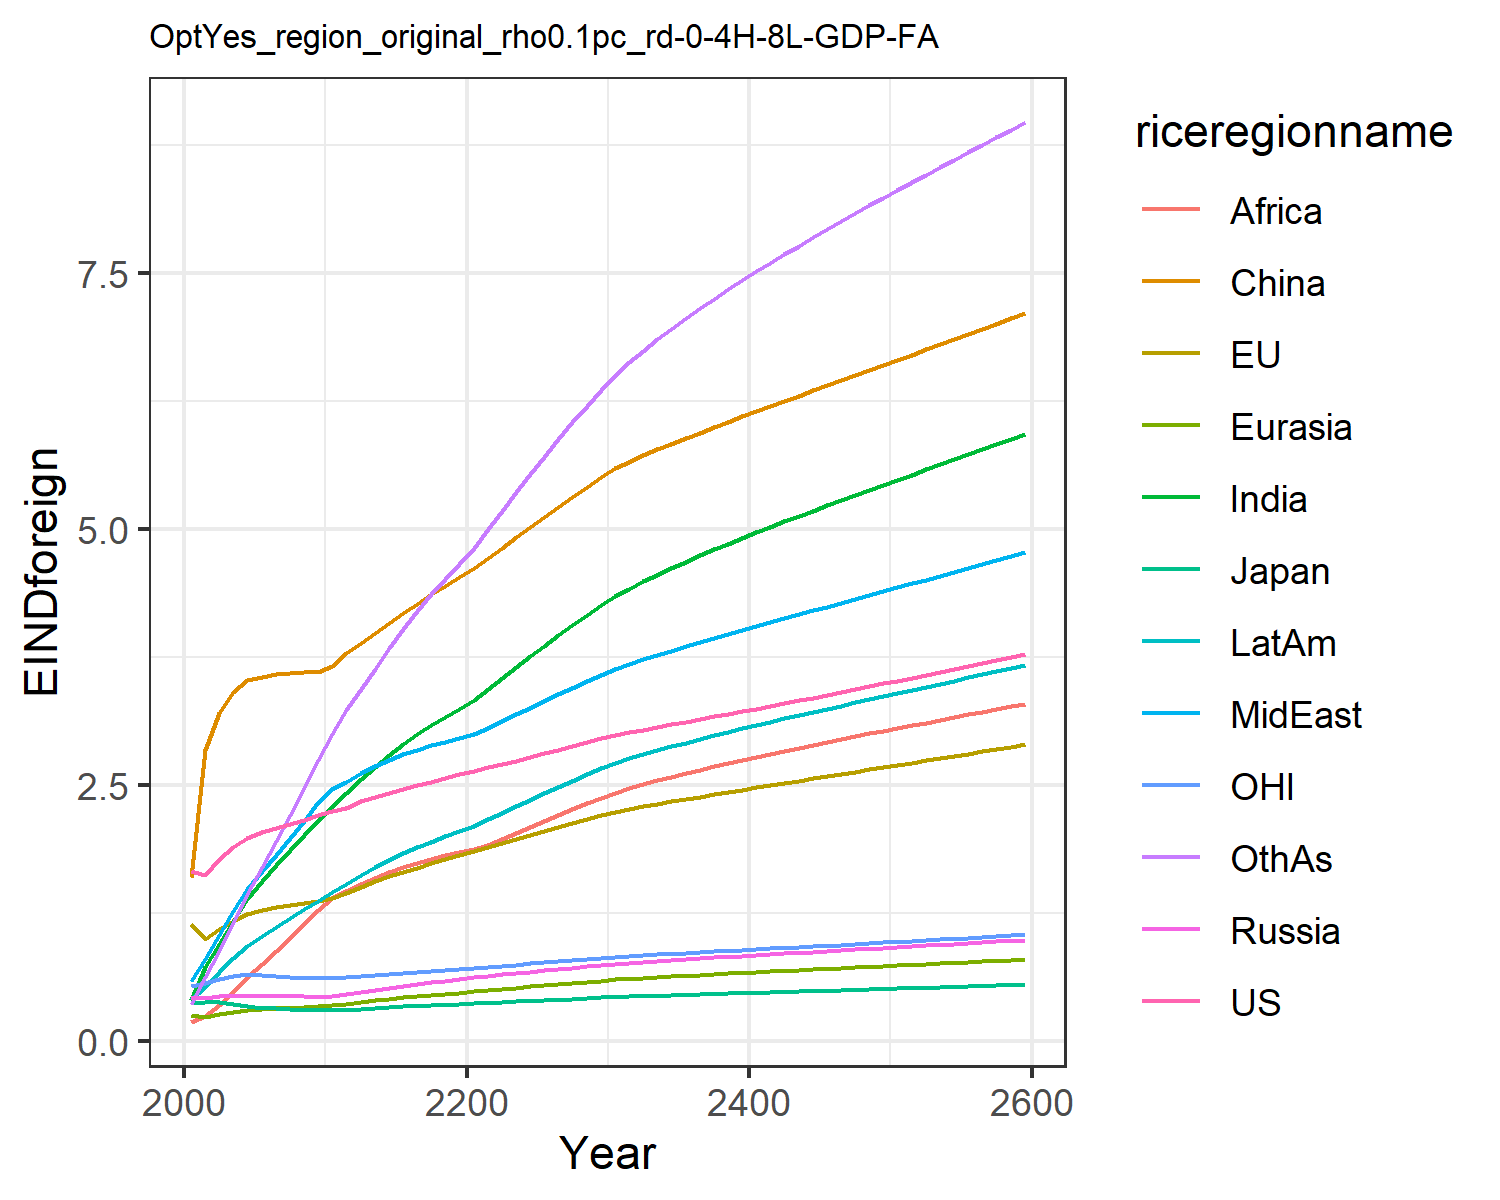

Values plotted in this chart, from the file beside it:
1.6621334550980102, 1.1460506191660516, 0.3699659257424831, 0.43123618180564005, 0.2566662932747705, 1.6007411280266048, 0.4051515896926559, 0.5896749604345518, 0.19137708401697257, 0.4122723985071479, 0.541778261497279, 0.3639521027378334
1.624, 0.9941, 0.3821, 0.4233, 0.2335, 2.844, 0.723, 0.8073, 0.244, 0.5329, 0.5697, 0.6307
1.777, 1.099, 0.3796, 0.4403, 0.2633, 3.202, 0.9516, 1.042, 0.3539, 0.6754, 0.6126, 0.8785
1.894, 1.178, 0.3667, 0.4439, 0.2847, 3.414, 1.174, 1.27, 0.4821, 0.8108, 0.6403, 1.151
1.984, 1.24, 0.3417, 0.4455, 0.301, 3.524, 1.388, 1.487, 0.6265, 0.9318, 0.6528, 1.438
2.043, 1.281, 0.329, 0.4464, 0.3123, 3.557, 1.567, 1.663, 0.7597, 1.031, 0.6512, 1.704
2.082, 1.308, 0.3229, 0.4462, 0.3214, 3.582, 1.72, 1.819, 0.8797, 1.119, 0.642, 1.954
2.122, 1.331, 0.3163, 0.4441, 0.3293, 3.598, 1.869, 1.982, 1.007, 1.205, 0.6325, 2.212
2.164, 1.35, 0.3096, 0.4406, 0.336, 3.606, 2.014, 2.153, 1.143, 1.29, 0.623, 2.476
2.209, 1.365, 0.303, 0.436, 0.3417, 3.605, 2.154, 2.332, 1.287, 1.372, 0.6138, 2.745
2.25, 1.399, 0.3033, 0.4432, 0.3522, 3.663, 2.291, 2.463, 1.399, 1.454, 0.6146, 2.996
2.282, 1.449, 0.3097, 0.462, 0.3678, 3.792, 2.424, 2.534, 1.472, 1.534, 0.6246, 3.231
2.343, 1.51, 0.3197, 0.4847, 0.3849, 3.89, 2.557, 2.621, 1.538, 1.621, 0.6394, 3.437
2.388, 1.562, 0.3276, 0.5049, 0.4003, 3.988, 2.679, 2.691, 1.598, 1.699, 0.6512, 3.639
2.427, 1.609, 0.3345, 0.5236, 0.4145, 4.085, 2.793, 2.751, 1.653, 1.77, 0.6615, 3.835
2.463, 1.653, 0.3408, 0.5414, 0.428, 4.18, 2.899, 2.802, 1.702, 1.834, 0.6712, 4.021
2.498, 1.695, 0.3469, 0.5587, 0.4407, 4.273, 2.996, 2.848, 1.746, 1.894, 0.6806, 4.198
2.533, 1.736, 0.3528, 0.5756, 0.4528, 4.362, 3.086, 2.888, 1.783, 1.95, 0.6899, 4.363
2.569, 1.776, 0.3586, 0.5923, 0.4644, 4.449, 3.169, 2.925, 1.816, 2.001, 0.6993, 4.517
2.605, 1.814, 0.3644, 0.6087, 0.4755, 4.533, 3.244, 2.957, 1.843, 2.049, 0.7088, 4.659
2.64, 1.853, 0.3704, 0.6242, 0.487, 4.623, 3.332, 3.002, 1.877, 2.103, 0.7186, 4.817
2.674, 1.893, 0.3765, 0.6388, 0.4993, 4.72, 3.437, 3.063, 1.92, 2.166, 0.7288, 4.997
2.707, 1.933, 0.3827, 0.6529, 0.5116, 4.82, 3.545, 3.127, 1.976, 2.231, 0.7392, 5.178
2.741, 1.973, 0.389, 0.6667, 0.5237, 4.919, 3.652, 3.192, 2.035, 2.295, 0.7498, 5.358
2.775, 2.012, 0.3953, 0.6803, 0.5358, 5.018, 3.758, 3.258, 2.095, 2.359, 0.7606, 5.535
2.81, 2.051, 0.4017, 0.6937, 0.5476, 5.116, 3.862, 3.323, 2.154, 2.421, 0.7715, 5.708
2.846, 2.091, 0.4082, 0.7072, 0.5594, 5.215, 3.965, 3.388, 2.212, 2.484, 0.7828, 5.878
2.883, 2.13, 0.4149, 0.7205, 0.571, 5.314, 4.065, 3.453, 2.269, 2.545, 0.7943, 6.045
2.92, 2.169, 0.4215, 0.7338, 0.5825, 5.412, 4.163, 3.517, 2.325, 2.605, 0.8058, 6.206
2.957, 2.208, 0.4281, 0.7469, 0.5938, 5.509, 4.259, 3.579, 2.379, 2.664, 0.8174, 6.363
2.99, 2.242, 0.4339, 0.7584, 0.6038, 5.592, 4.345, 3.635, 2.428, 2.717, 0.8274, 6.504
3.018, 2.269, 0.4385, 0.768, 0.6123, 5.658, 4.42, 3.683, 2.47, 2.761, 0.8353, 6.628
3.044, 2.295, 0.4428, 0.7771, 0.6203, 5.72, 4.49, 3.729, 2.51, 2.803, 0.8428, 6.743
3.069, 2.319, 0.447, 0.7858, 0.628, 5.778, 4.557, 3.772, 2.548, 2.842, 0.8499, 6.853
3.095, 2.343, 0.4511, 0.7943, 0.6354, 5.834, 4.621, 3.814, 2.584, 2.88, 0.857, 6.957
3.12, 2.366, 0.4551, 0.8025, 0.6426, 5.889, 4.683, 3.856, 2.619, 2.917, 0.864, 7.058
3.145, 2.389, 0.4591, 0.8107, 0.6497, 5.942, 4.743, 3.896, 2.652, 2.952, 0.871, 7.156
3.171, 2.412, 0.4632, 0.8188, 0.6567, 5.995, 4.802, 3.936, 2.685, 2.987, 0.878, 7.25
3.197, 2.434, 0.4672, 0.8268, 0.6635, 6.048, 4.859, 3.976, 2.717, 3.021, 0.8851, 7.341
3.223, 2.456, 0.4712, 0.8347, 0.6703, 6.1, 4.915, 4.015, 2.748, 3.055, 0.8921, 7.431
3.249, 2.479, 0.4753, 0.8426, 0.677, 6.151, 4.97, 4.054, 2.778, 3.088, 0.8993, 7.518
3.275, 2.501, 0.4793, 0.8504, 0.6837, 6.202, 5.024, 4.092, 2.808, 3.121, 0.9064, 7.603
3.302, 2.523, 0.4834, 0.8583, 0.6903, 6.253, 5.077, 4.13, 2.837, 3.153, 0.9136, 7.686
3.329, 2.545, 0.4875, 0.8661, 0.6968, 6.304, 5.13, 4.168, 2.866, 3.185, 0.9208, 7.768
3.356, 2.567, 0.4916, 0.8739, 0.7034, 6.354, 5.181, 4.206, 2.895, 3.216, 0.9281, 7.849
3.383, 2.589, 0.4957, 0.8816, 0.7099, 6.404, 5.233, 4.244, 2.923, 3.247, 0.9354, 7.928
3.41, 2.611, 0.4998, 0.8894, 0.7163, 6.454, 5.284, 4.281, 2.95, 3.278, 0.9427, 8.006
3.438, 2.632, 0.504, 0.8972, 0.7228, 6.504, 5.334, 4.319, 2.978, 3.309, 0.9501, 8.083
3.466, 2.654, 0.5081, 0.905, 0.7293, 6.554, 5.384, 4.357, 3.005, 3.34, 0.9576, 8.16
3.494, 2.676, 0.5123, 0.9128, 0.7357, 6.604, 5.434, 4.394, 3.032, 3.37, 0.965, 8.236
3.522, 2.698, 0.5166, 0.9206, 0.7422, 6.654, 5.484, 4.432, 3.059, 3.401, 0.9726, 8.311
3.55, 2.721, 0.5208, 0.9285, 0.7486, 6.704, 5.533, 4.47, 3.086, 3.431, 0.9801, 8.385
3.579, 2.743, 0.5251, 0.9364, 0.7551, 6.755, 5.583, 4.507, 3.112, 3.461, 0.9878, 8.46
3.608, 2.765, 0.5294, 0.9443, 0.7615, 6.805, 5.632, 4.545, 3.139, 3.492, 0.9954, 8.533
3.637, 2.787, 0.5337, 0.9522, 0.768, 6.855, 5.681, 4.583, 3.165, 3.522, 1.003, 8.607
3.666, 2.81, 0.5381, 0.9602, 0.7746, 6.906, 5.73, 4.621, 3.192, 3.553, 1.011, 8.68
3.696, 2.832, 0.5424, 0.9682, 0.7811, 6.956, 5.78, 4.659, 3.218, 3.583, 1.019, 8.754
3.726, 2.855, 0.5469, 0.9762, 0.7876, 7.007, 5.829, 4.698, 3.245, 3.614, 1.027, 8.827
3.756, 2.878, 0.5513, 0.9843, 0.7942, 7.058, 5.878, 4.736, 3.271, 3.644, 1.035, 8.9
3.786, 2.9, 0.5558, 0.9924, 0.8008, 7.109, 5.928, 4.775, 3.297, 3.675, 1.042, 8.973
